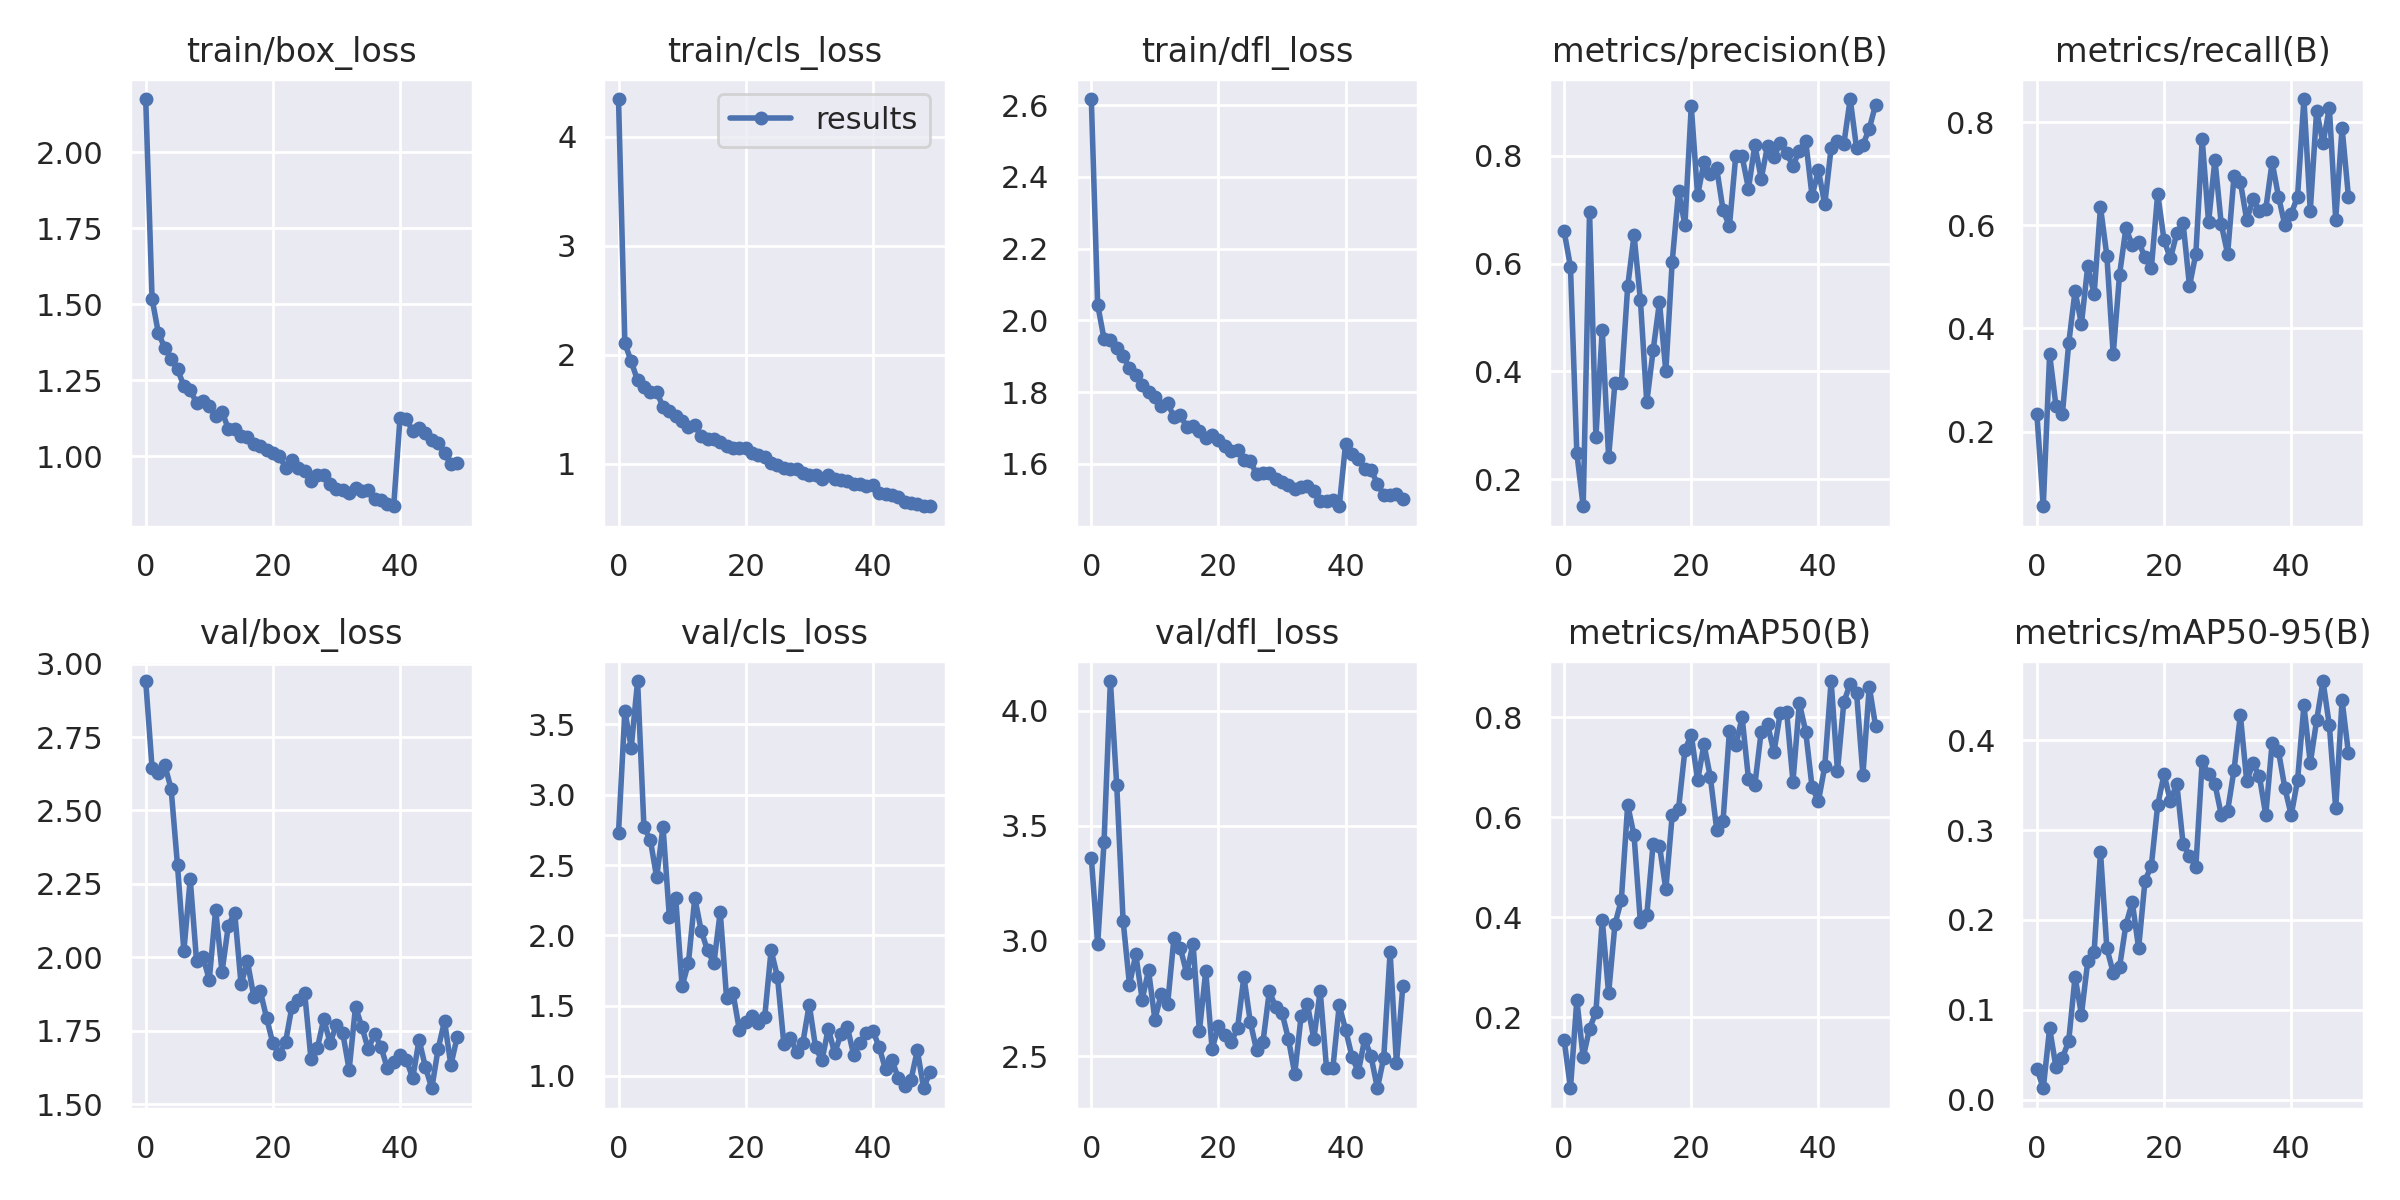

The data file committed next to this chart (first rows):
epoch, train/box_loss, train/cls_loss, train/dfl_loss, metrics/precision(B), metrics/recall(B), metrics/mAP50(B), metrics/mAP50-95(B), val/box_loss, val/cls_loss, val/dfl_loss, lr/pg0, lr/pg1, lr/pg2
0, 2.175, 4.345, 2.617, 0.6601, 0.2333, 0.1545, 0.03446, 2.941, 2.731, 3.361, 0.07054, 0.003273, 0.003273
1, 1.518, 2.105, 2.044, 0.5943, 0.05556, 0.05759, 0.01269, 2.645, 3.596, 2.986, 0.04041, 0.006475, 0.006475
2, 1.404, 1.938, 1.949, 0.2487, 0.35, 0.2344, 0.07947, 2.627, 3.336, 3.429, 0.01015, 0.009546, 0.009546
3, 1.357, 1.764, 1.946, 0.1501, 0.25, 0.1194, 0.03597, 2.655, 3.809, 4.129, 0.009406, 0.009406, 0.009406
4, 1.321, 1.704, 1.922, 0.6966, 0.2333, 0.1769, 0.04625, 2.573, 2.769, 3.675, 0.009406, 0.009406, 0.009406
5, 1.286, 1.657, 1.902, 0.2792, 0.371, 0.2098, 0.06506, 2.313, 2.681, 3.088, 0.009208, 0.009208, 0.009208
6, 1.23, 1.659, 1.866, 0.4775, 0.4722, 0.3949, 0.1366, 2.021, 2.413, 2.81, 0.00901, 0.00901, 0.00901
7, 1.218, 1.522, 1.849, 0.2412, 0.4087, 0.2474, 0.09465, 2.266, 2.773, 2.941, 0.008812, 0.008812, 0.008812
8, 1.174, 1.487, 1.821, 0.3795, 0.5211, 0.3862, 0.154, 1.986, 2.127, 2.746, 0.008614, 0.008614, 0.008614
9, 1.181, 1.434, 1.801, 0.378, 0.4667, 0.4343, 0.1643, 2.001, 2.262, 2.872, 0.008416, 0.008416, 0.008416
10, 1.164, 1.396, 1.788, 0.5577, 0.635, 0.6247, 0.2755, 1.924, 1.636, 2.659, 0.008218, 0.008218, 0.008218
11, 1.132, 1.339, 1.76, 0.6528, 0.5412, 0.5637, 0.1684, 2.162, 1.804, 2.77, 0.00802, 0.00802, 0.00802
12, 1.147, 1.353, 1.768, 0.5327, 0.35, 0.3896, 0.1412, 1.95, 2.267, 2.725, 0.007822, 0.007822, 0.007822
13, 1.089, 1.254, 1.732, 0.3425, 0.5044, 0.4035, 0.1475, 2.108, 2.033, 3.013, 0.007624, 0.007624, 0.007624
14, 1.088, 1.223, 1.735, 0.4391, 0.5944, 0.5465, 0.1946, 2.151, 1.892, 2.97, 0.007426, 0.007426, 0.007426
15, 1.065, 1.229, 1.703, 0.5286, 0.5611, 0.5434, 0.2197, 1.908, 1.8, 2.859, 0.007228, 0.007228, 0.007228
16, 1.064, 1.195, 1.705, 0.4001, 0.568, 0.4556, 0.1686, 1.986, 2.166, 2.989, 0.00703, 0.00703, 0.00703
17, 1.04, 1.161, 1.691, 0.6033, 0.5378, 0.6041, 0.2434, 1.866, 1.552, 2.608, 0.006832, 0.006832, 0.006832
18, 1.032, 1.141, 1.671, 0.734, 0.5167, 0.6169, 0.2605, 1.887, 1.591, 2.869, 0.006634, 0.006634, 0.006634
19, 1.019, 1.14, 1.68, 0.672, 0.6611, 0.7343, 0.3279, 1.794, 1.328, 2.531, 0.006436, 0.006436, 0.006436
20, 1.011, 1.144, 1.666, 0.8919, 0.5708, 0.7652, 0.3621, 1.706, 1.382, 2.629, 0.006238, 0.006238, 0.006238
21, 1.001, 1.097, 1.651, 0.7266, 0.5356, 0.6743, 0.3319, 1.67, 1.427, 2.59, 0.00604, 0.00604, 0.00604
22, 0.9625, 1.081, 1.637, 0.7882, 0.5842, 0.7458, 0.3516, 1.711, 1.379, 2.561, 0.005842, 0.005842, 0.005842
23, 0.9864, 1.061, 1.639, 0.7658, 0.6036, 0.6809, 0.2842, 1.832, 1.42, 2.621, 0.005644, 0.005644, 0.005644
24, 0.9593, 1.005, 1.611, 0.7767, 0.4822, 0.5754, 0.2715, 1.855, 1.893, 2.844, 0.005446, 0.005446, 0.005446
25, 0.9495, 0.9904, 1.608, 0.6993, 0.5444, 0.5931, 0.259, 1.879, 1.705, 2.65, 0.005248, 0.005248, 0.005248
26, 0.919, 0.9592, 1.57, 0.6693, 0.7667, 0.7719, 0.3765, 1.653, 1.229, 2.525, 0.00505, 0.00505, 0.00505
27, 0.9391, 0.9544, 1.573, 0.7997, 0.6055, 0.7444, 0.3621, 1.69, 1.271, 2.561, 0.004852, 0.004852, 0.004852
28, 0.9378, 0.9483, 1.575, 0.7987, 0.7273, 0.8001, 0.3511, 1.79, 1.171, 2.781, 0.004654, 0.004654, 0.004654
29, 0.9083, 0.9156, 1.557, 0.739, 0.6017, 0.6772, 0.317, 1.709, 1.236, 2.714, 0.004456, 0.004456, 0.004456
30, 0.8914, 0.8956, 1.55, 0.82, 0.5444, 0.6645, 0.3215, 1.769, 1.507, 2.688, 0.004258, 0.004258, 0.004258
31, 0.8877, 0.8925, 1.54, 0.7576, 0.6944, 0.7717, 0.3665, 1.741, 1.201, 2.575, 0.00406, 0.00406, 0.00406
32, 0.8777, 0.8608, 1.529, 0.8184, 0.6839, 0.7869, 0.4278, 1.617, 1.11, 2.424, 0.003862, 0.003862, 0.003862
33, 0.8952, 0.8953, 1.537, 0.7975, 0.6106, 0.7298, 0.3545, 1.831, 1.336, 2.674, 0.003664, 0.003664, 0.003664
34, 0.8847, 0.8625, 1.537, 0.8245, 0.65, 0.8093, 0.3741, 1.763, 1.159, 2.724, 0.003466, 0.003466, 0.003466
35, 0.8899, 0.8503, 1.523, 0.8044, 0.6278, 0.811, 0.3595, 1.687, 1.3, 2.574, 0.003268, 0.003268, 0.003268
36, 0.8599, 0.8437, 1.496, 0.7814, 0.6315, 0.6715, 0.3167, 1.738, 1.347, 2.783, 0.00307, 0.00307, 0.00307
37, 0.8552, 0.8107, 1.497, 0.8094, 0.7222, 0.8289, 0.3972, 1.696, 1.146, 2.448, 0.002872, 0.002872, 0.002872
38, 0.8428, 0.8168, 1.498, 0.8278, 0.6556, 0.7718, 0.3877, 1.622, 1.235, 2.45, 0.002674, 0.002674, 0.002674
39, 0.835, 0.7991, 1.482, 0.7255, 0.6, 0.6606, 0.3468, 1.642, 1.302, 2.721, 0.002476, 0.002476, 0.002476
40, 1.125, 0.8023, 1.656, 0.773, 0.6222, 0.632, 0.3166, 1.666, 1.321, 2.615, 0.002278, 0.002278, 0.002278
41, 1.122, 0.7281, 1.627, 0.7099, 0.6556, 0.7021, 0.3553, 1.651, 1.204, 2.498, 0.00208, 0.00208, 0.00208
42, 1.082, 0.7198, 1.613, 0.8144, 0.8445, 0.8729, 0.4385, 1.588, 1.045, 2.431, 0.001882, 0.001882, 0.001882
43, 1.093, 0.7124, 1.586, 0.8268, 0.6278, 0.6931, 0.3745, 1.719, 1.113, 2.574, 0.001684, 0.001684, 0.001684
44, 1.077, 0.6923, 1.584, 0.822, 0.8222, 0.8303, 0.422, 1.625, 0.9844, 2.499, 0.001486, 0.001486, 0.001486
45, 1.052, 0.6474, 1.544, 0.9053, 0.7585, 0.8679, 0.4658, 1.554, 0.9238, 2.36, 0.001288, 0.001288, 0.001288
46, 1.043, 0.6434, 1.514, 0.8144, 0.8278, 0.8492, 0.4164, 1.688, 0.9699, 2.493, 0.00109, 0.00109, 0.00109
47, 1.009, 0.63, 1.513, 0.8203, 0.6109, 0.6849, 0.324, 1.782, 1.181, 2.952, 0.000892, 0.000892, 0.000892
48, 0.9736, 0.6138, 1.516, 0.8501, 0.7889, 0.8619, 0.4442, 1.633, 0.9112, 2.468, 0.000694, 0.000694, 0.000694
49, 0.9787, 0.6102, 1.502, 0.8951, 0.6556, 0.7822, 0.3857, 1.729, 1.028, 2.803, 0.000496, 0.000496, 0.000496
